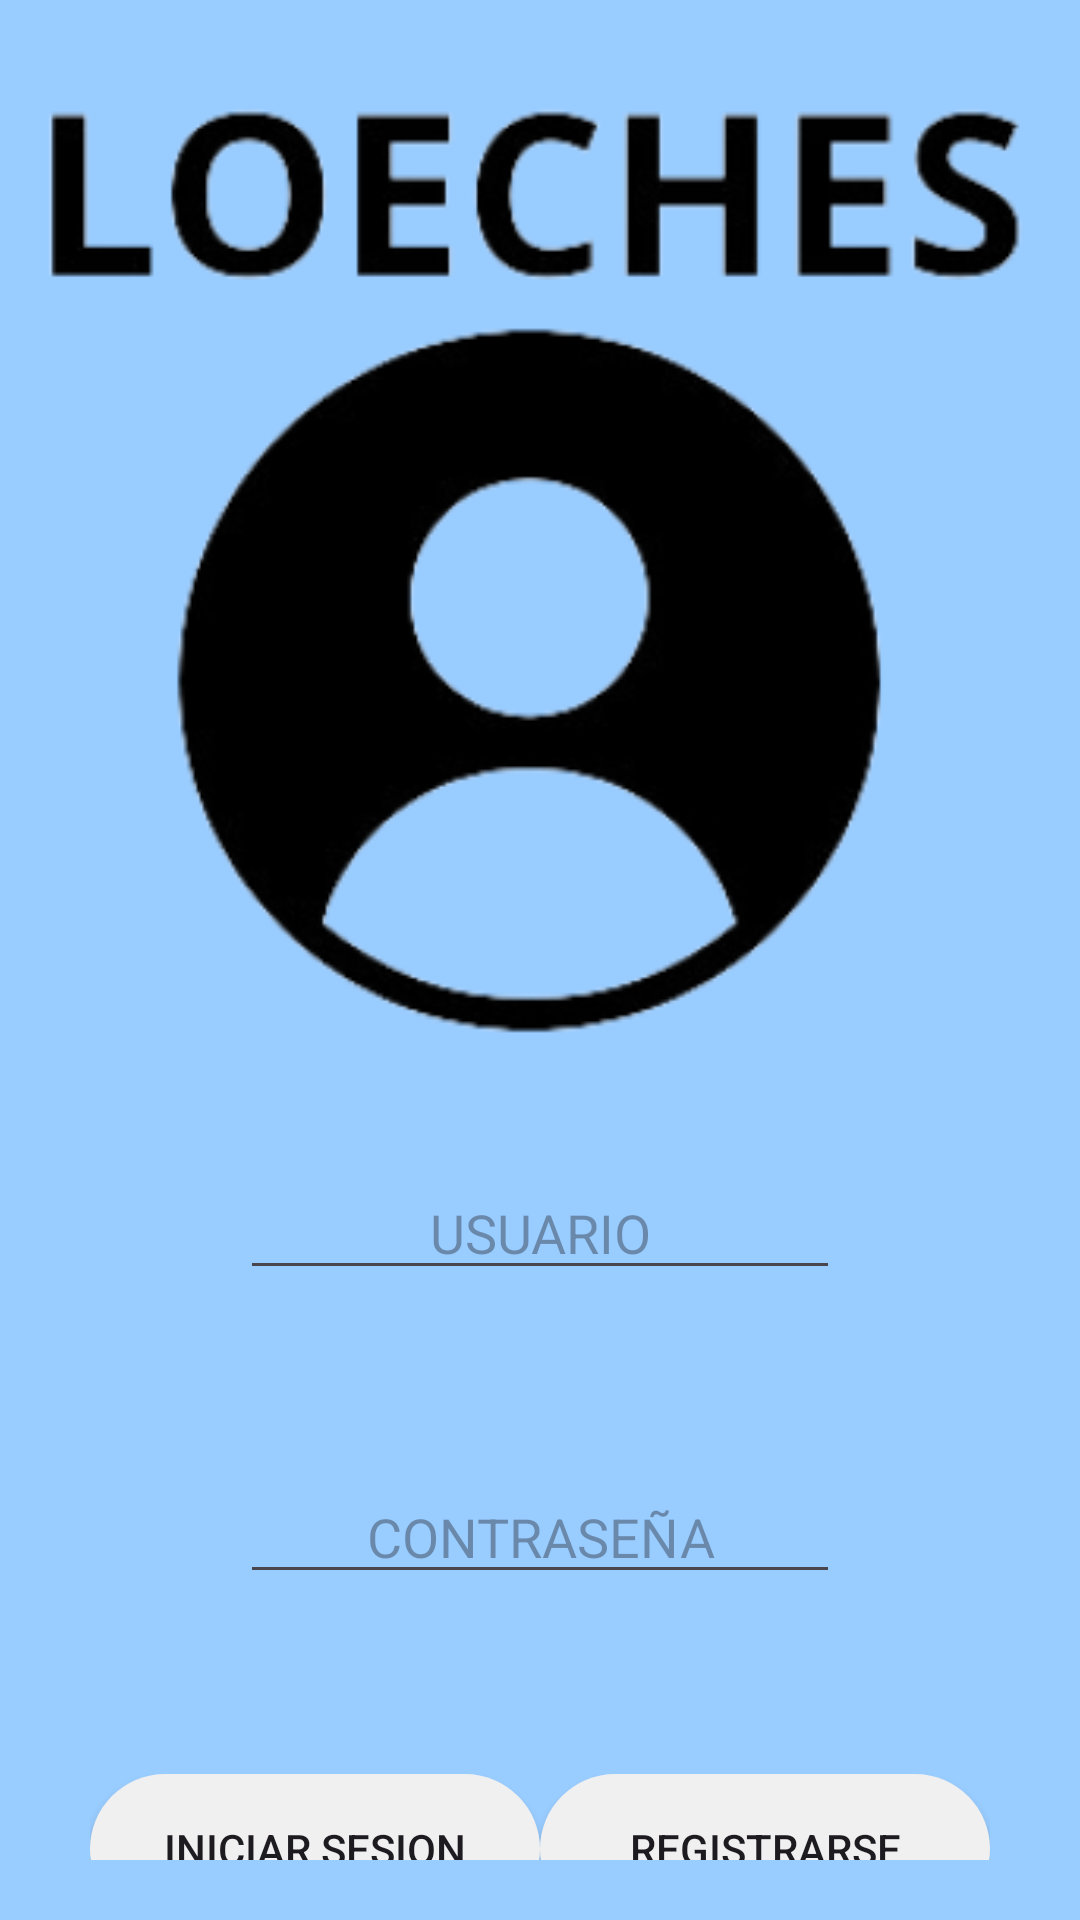

Android layout source for this screen:
<!-- AndroidManifest.xml: application theme Theme.AutoEscuela -->
<!-- res/layout/activity_main.xml -->
<?xml version="1.0" encoding="utf-8"?>
<androidx.constraintlayout.widget.ConstraintLayout xmlns:android="http://schemas.android.com/apk/res/android"
    xmlns:app="http://schemas.android.com/apk/res-auto"
    xmlns:tools="http://schemas.android.com/tools"
    android:id="@+id/main"
    android:layout_width="match_parent"
    android:layout_height="match_parent"
    tools:context=".funciones.MainActivity">

    <androidx.constraintlayout.widget.ConstraintLayout
        android:layout_width="match_parent"
        android:layout_height="match_parent"
        android:background="#99ccff"
        app:layout_constraintBottom_toBottomOf="parent"
        app:layout_constraintEnd_toEndOf="parent"
        app:layout_constraintStart_toStartOf="parent"
        app:layout_constraintTop_toTopOf="parent">

        <LinearLayout
            android:layout_width="match_parent"
            android:layout_height="match_parent"
            android:orientation="vertical"
            android:paddingHorizontal="10dp"
            app:layout_constraintBottom_toBottomOf="parent"
            app:layout_constraintEnd_toEndOf="parent"
            app:layout_constraintStart_toStartOf="parent"
            app:layout_constraintTop_toBottomOf="@+id/imageView4">

            <ImageView
                android:id="@+id/imageView4"
                android:layout_width="match_parent"
                android:layout_height="440dp"
                android:layout_gravity="center"
                android:layout_weight="1"
                app:srcCompat="@mipmap/ic_loeche1" />

            <EditText
                android:id="@+id/tUsuario"
                android:layout_width="match_parent"
                android:layout_height="wrap_content"
                android:layout_marginHorizontal="70dp"
                android:layout_marginVertical="20dp"
                android:ems="10"
                android:hint="USUARIO"
                android:inputType="text"
                android:textAlignment="center" />

            <EditText
                android:id="@+id/tContrasenia"
                android:layout_width="match_parent"
                android:layout_height="wrap_content"
                android:layout_marginHorizontal="70dp"
                android:layout_marginVertical="40dp"
                android:ems="10"
                android:hint="CONTRASEÑA"
                android:inputType="textPassword"
                android:textAlignment="center" />

            <LinearLayout
                android:layout_width="match_parent"
                android:layout_height="wrap_content"
                android:layout_marginHorizontal="20dp"
                android:layout_marginVertical="20dp"
                android:layout_weight="1"
                android:orientation="horizontal">

                <Button
                    android:id="@+id/bAcceder1"
                    android:layout_width="100dp"
                    android:layout_height="50dp"
                    android:layout_gravity="center_horizontal"
                    android:layout_marginBottom="50dp"
                    android:layout_weight="1"
                    android:background="@drawable/rounded_corner"
                    android:backgroundTint="#F0F0F0"
                    android:text="INICIAR SESION" />

                <Button
                    android:id="@+id/bAcceder2"
                    android:layout_width="100dp"
                    android:layout_height="50dp"
                    android:layout_gravity="center_horizontal"
                    android:layout_marginBottom="50dp"
                    android:layout_weight="1"
                    android:background="@drawable/rounded_corner"
                    android:backgroundTint="#F0F0F0"
                    android:text="REGISTRARSE" />
            </LinearLayout>

        </LinearLayout>
    </androidx.constraintlayout.widget.ConstraintLayout>
</androidx.constraintlayout.widget.ConstraintLayout>
<!-- resources referenced by this layout -->
<resources>
  <!-- drawable rounded_corner (drawable) -->
  <?xml version="1.0" encoding="utf-8"?>
  <shape xmlns:android="http://schemas.android.com/apk/res/android"
      android:shape="rectangle">
      <corners android:radius="300dp"/> 
      <solid android:color="#FFFFFF"/> 
  </shape>
  <!-- mipmap ic_loeche1: webp bitmap (mipmap-hdpi, 5538 bytes) -->
  <style name="Theme.AutoEscuela" parent="Base.Theme.AutoEscuela" />
  <style name="Base.Theme.AutoEscuela" parent="Theme.Material3.DayNight.NoActionBar">
          
          
      </style>
</resources>
